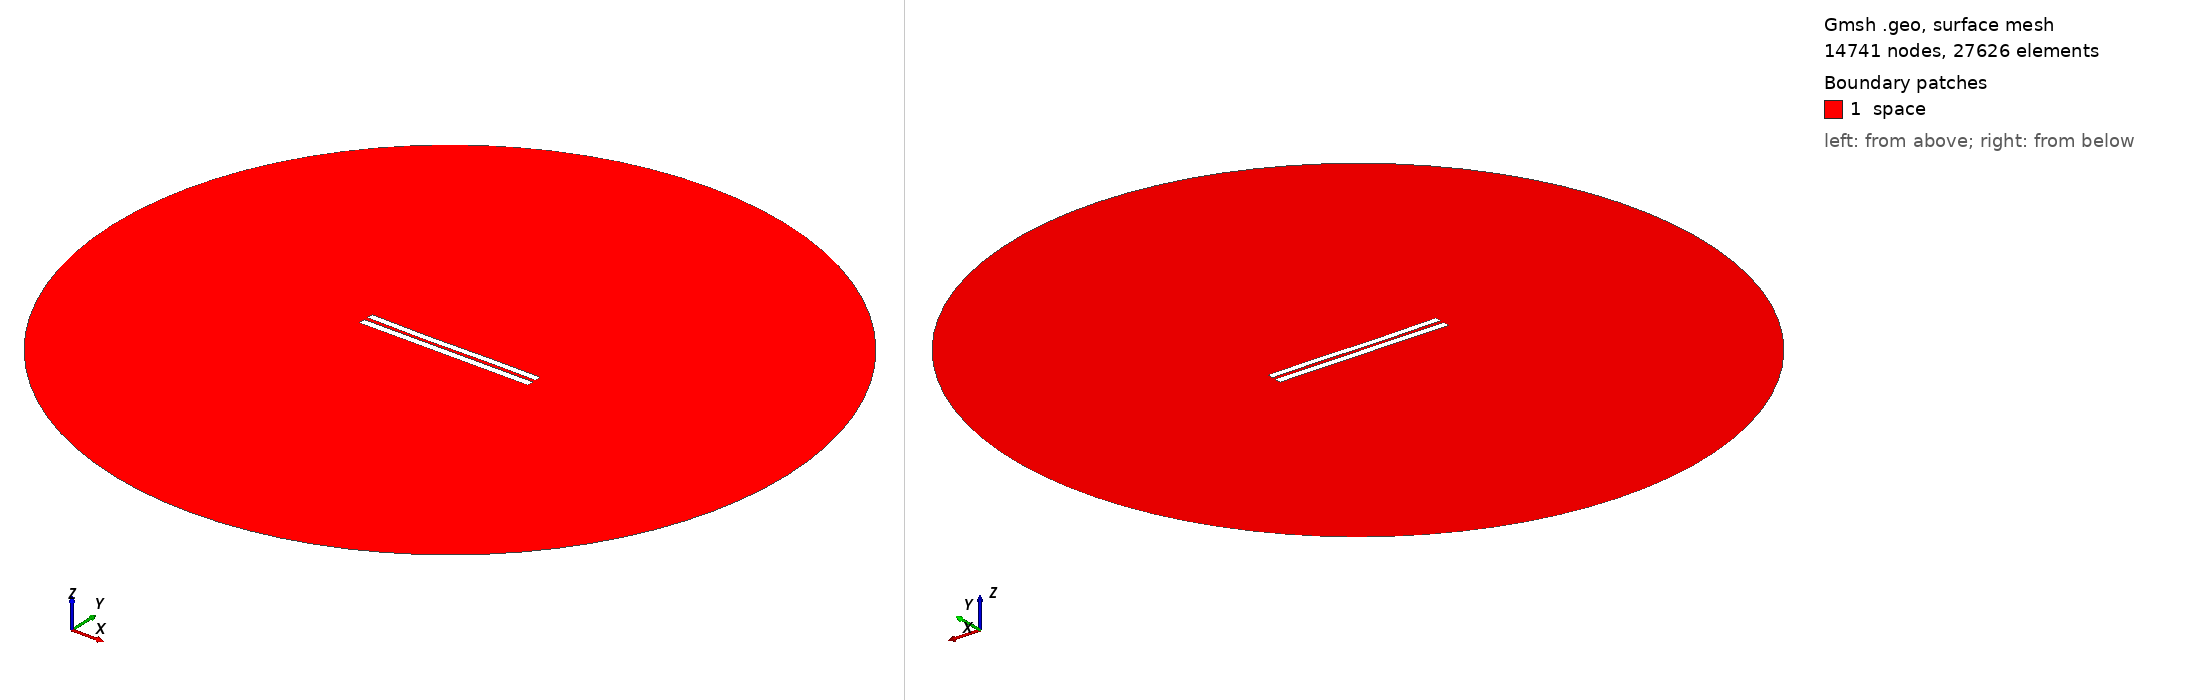

Gmsh geometry script, surface-meshed: 14741 nodes, 27626 surface elements. Boundary patches (legend numbers): 1 space. Left view from above one corner, right view from below the opposite corner. Legend entries are the model's physical surfaces. The drawing asked Gmsh for element sizes between 1% and 20% of the model's largest extent; the script's own settings can give other sizes.

=== 650.geo (drawn) ===
//---------------------------------------
// Geometry kernel
//---------------------------------------

SetFactory("OpenCASCADE");



//---------------------------------------
// Parameters of the geometry
//---------------------------------------

// Overetch of the upper plate
overetch = 0.125;

// Distance between the plates
distance = 2.25;

// Discretization over the x axis (for the deformation)
nx = 50; 

// Length of the plate
L = 100 - overetch; 

// Number of modes
n = 4; 

// 1st mode coefficient
coeff(1) = -0.15;
beta(1) = 0.596864 * 3.1415926535 / L;

// 2nd mode coefficient
coeff(2) = -0.15;
beta(2) = 1.49418 * 3.1415926535 / L;

// 3rd mode coefficient
coeff(3) = -0.15;
beta(3) = 2.50025 * 3.1415926535 / L;

// 4th mode coefficient
coeff(4) = 0.0;
beta(4) = 3.49999 * 3.1415926535 / L;



//---------------------------------------
// Upper plate (deformed rectangle)
//---------------------------------------

// Coordiantes of the upper plate
xmin = -50;
xmax = 50 - overetch;

// Height of the upper plate
yheight = 4 - 2 * overetch;

// Indexes of the points
UpperID[] = {};
LowerID[] = {};
LeftID[] = {};
RightID[] = {};

// Point index
p = 1;

// Horizontal edges
For i In {1:nx}
    x = xmin + (i-1)*(xmax - xmin)/(nx-1);

    y_bottom = distance / 2 + overetch;
    For j In {1:n}
        C = (Cosh(beta(j)*L) + Cos(beta(j)*L)) / (Sinh(beta(j)*L) + Sin(beta(j)*L));
        y_bottom  = y_bottom + coeff(j) * (Cosh(beta(j)*(x+50)) - Cos(beta(j)*(x+50)) - C * (Sinh(beta(j)*(x+50)) - Sin(beta(j)*(x+50))));
    EndFor

    y_top = y_bottom + yheight;

    Point(p) = {x, y_top, 0, 1.0};
    UpperID[i] = p;
    p = p + 1;

    Point(p) = {x, y_bottom, 0, 1.0};
    LowerID[i] = p;
    p = p + 1;
EndFor

// Create point lists
UpperPts[] = {}; LowerPts[] = {};
For i In {1:nx}
  UpperPts[] += {UpperID[i]};
  LowerPts[] += {LowerID[i]};
EndFor

// Build splines
Spline(1) = {UpperPts[]};
Spline(2) = {LowerPts[]};
Line(3) = {LowerPts[nx-1], UpperPts[nx-1]};
Line(4) = {LowerPts[0], UpperPts[0]};

// Build the plane surface
Curve Loop(1) = {2, 3, -1, -4};
Plane Surface(1) = {1};



//---------------------------------------
// Lower plate (rectangle)
//---------------------------------------

// Vertices
Point(1001) = {-50, -1, 0, 1.0};
Point(1002) = { 50, -1, 0, 1.0};
Point(1003) = { 50,  -5, 0, 1.0};
Point(1004) = {-50,  -5, 0, 1.0};

// Edges
Line(5) = {1001, 1002};
Line(6) = {1002, 1003};
Line(7) = {1003, 1004};
Line(8) = {1004, 1001};

// Plane surface
Line Loop(2) = {5, 6, 7, 8};
Plane Surface(2) = {2}; 



//---------------------------------------
// Outer (fictious) boundary
//---------------------------------------

// Points
Point(1005) = {0, 0, 0};       // Center
Point(1006) = {200, 0, 0};     // Start point
Point(1007) = {0, 200, 0};     // 90 degrees
Point(1008) = {-200, 0, 0};    // 180 degrees
Point(1009) = {0, -200, 0};    // 270 degrees

// Circle arcs (each needs start, center, end)
Circle(9) = {1006, 1005, 1007};
Circle(10) = {1007, 1005, 1008};
Circle(11) = {1008, 1005, 1009};
Circle(12) = {1009, 1005, 1006};

// Plane surface for the entire domain
Curve Loop(3) = {9, 10, 11, 12};
Surface(3) = {3};

// Subtract the plates from the whole domain to obtain the actual domain where we want to solve the equations
BooleanDifference{ Surface{3}; Delete; }{ Surface{1}; Surface{2}; Delete; }




//---------------------------------------
// Transfinite Lines/Curves
//---------------------------------------

// Set the number of points on the boundaries
r = 12;
d = 0.15;

// Plates
Transfinite Curve {1} = 50*r/4 Using Progression 1;
Transfinite Line {2} = 50*r Using Progression 1;
Transfinite Curve {3, 4} = 2*r Using Progression 1+d;
Transfinite Line {5} = 50*r Using Progression 1;
Transfinite Line {7} = 50*r/4 Using Progression 1;
Transfinite Line {6} = 2*r Using Progression 1+d;
Transfinite Line {8} = 2*r Using Progression 1-d;

// Outer boundary
Transfinite Line {9, 10, 11, 12} = 20 Using Progression 1;



//---------------------------------------
// Physical groups
//---------------------------------------                

// Physical curves (boundaries)
Physical Line("force_segment", 10) = {2};
Physical Line("upper_plate", 11) = {1, 3, 4};
Physical Line("lower_plate", 12) = {5, 6, 7, 8};
Physical Line("boundary", 20) = {9, 10, 11, 12};

// Physical Surfaces
Physical Surface("space", 30) = {3};



//---------------------------------------
// 6. Generate the Mesh
//---------------------------------------

// 2D mesh generation
Mesh 2;
